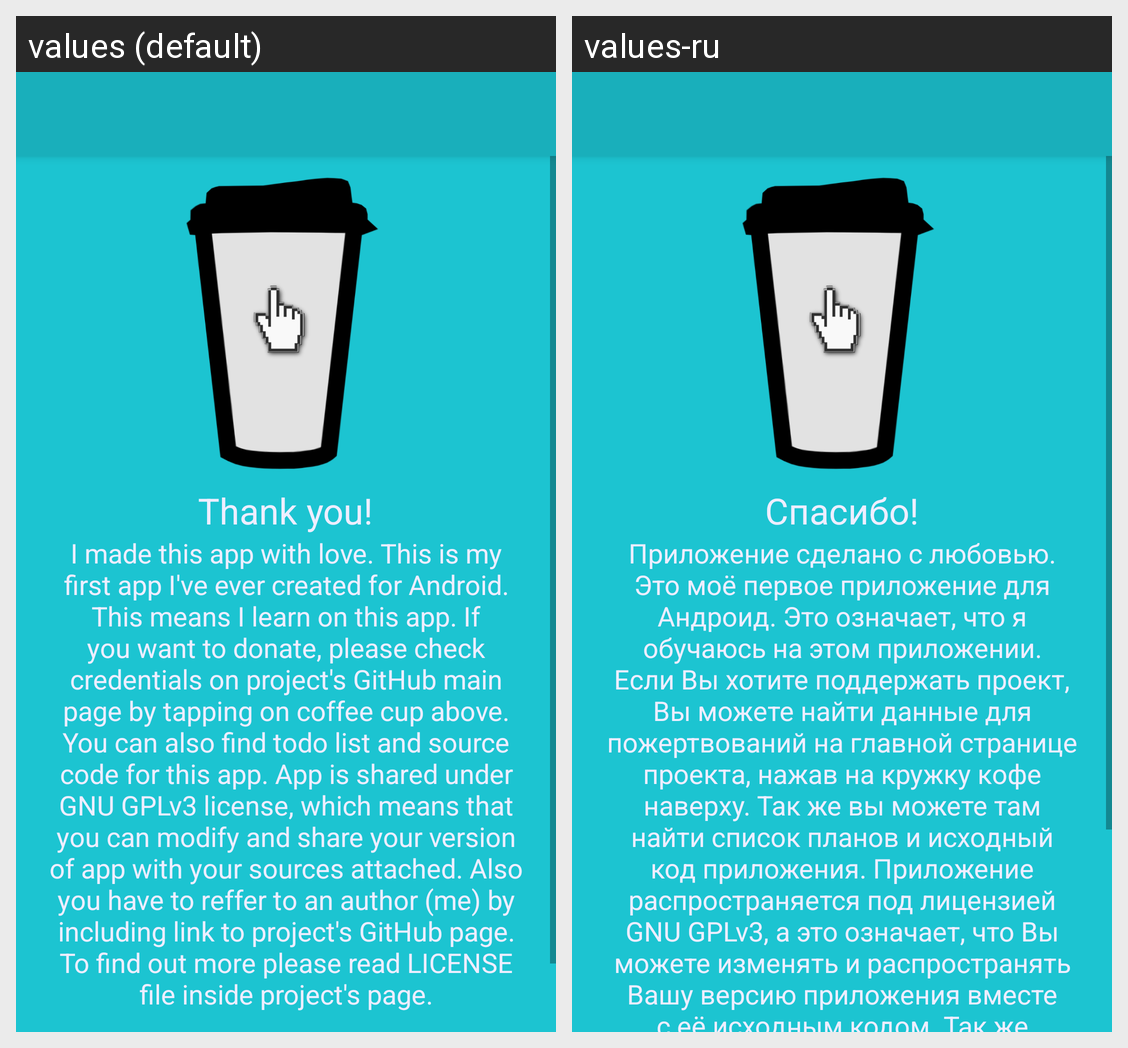

Strings drawn on this Android screen and how each of the app's shown locales translates them:
Android screen res/layout/activity_about.xml rendered under 2 locales, left to right: values (default), values-ru. Device: Nexus 5 (rendered at 1080×1920; each locale shown at half size, 540×960, under a caption strip naming it); theme AppTheme.
Strings drawn on this screen, with the default value and each locale's value (text and hints the layout hard-codes, and strings that could not be matched under every locale, appear in the picture but are not listed):

text_About_Title
  values: Thank you!
  values-ru: Спасибо!

text_About_Text
  values: I made this app with love. This is my first app I've ever created for Android. This means I learn on this app. If you want to donate, please check credentials on project's GitHub main page by tapping on coffee cup above. You can also find todo list and source code for this app. App is shared under GNU GPLv3 license, which means that you can modify and share your version of app with your sources …[clipped]
  values-ru: Приложение сделано с любовью. Это моё первое приложение для Андроид. Это означает, что я обучаюсь на этом приложении. Если Вы хотите поддержать проект, Вы можете найти данные для пожертвований на главной странице проекта, нажав на кружку кофе наверху. Так же вы можете там найти список планов и исходный код приложения. Приложение распространяется под лицензией GNU GPLv3, а это означает, что Вы …[clipped]
